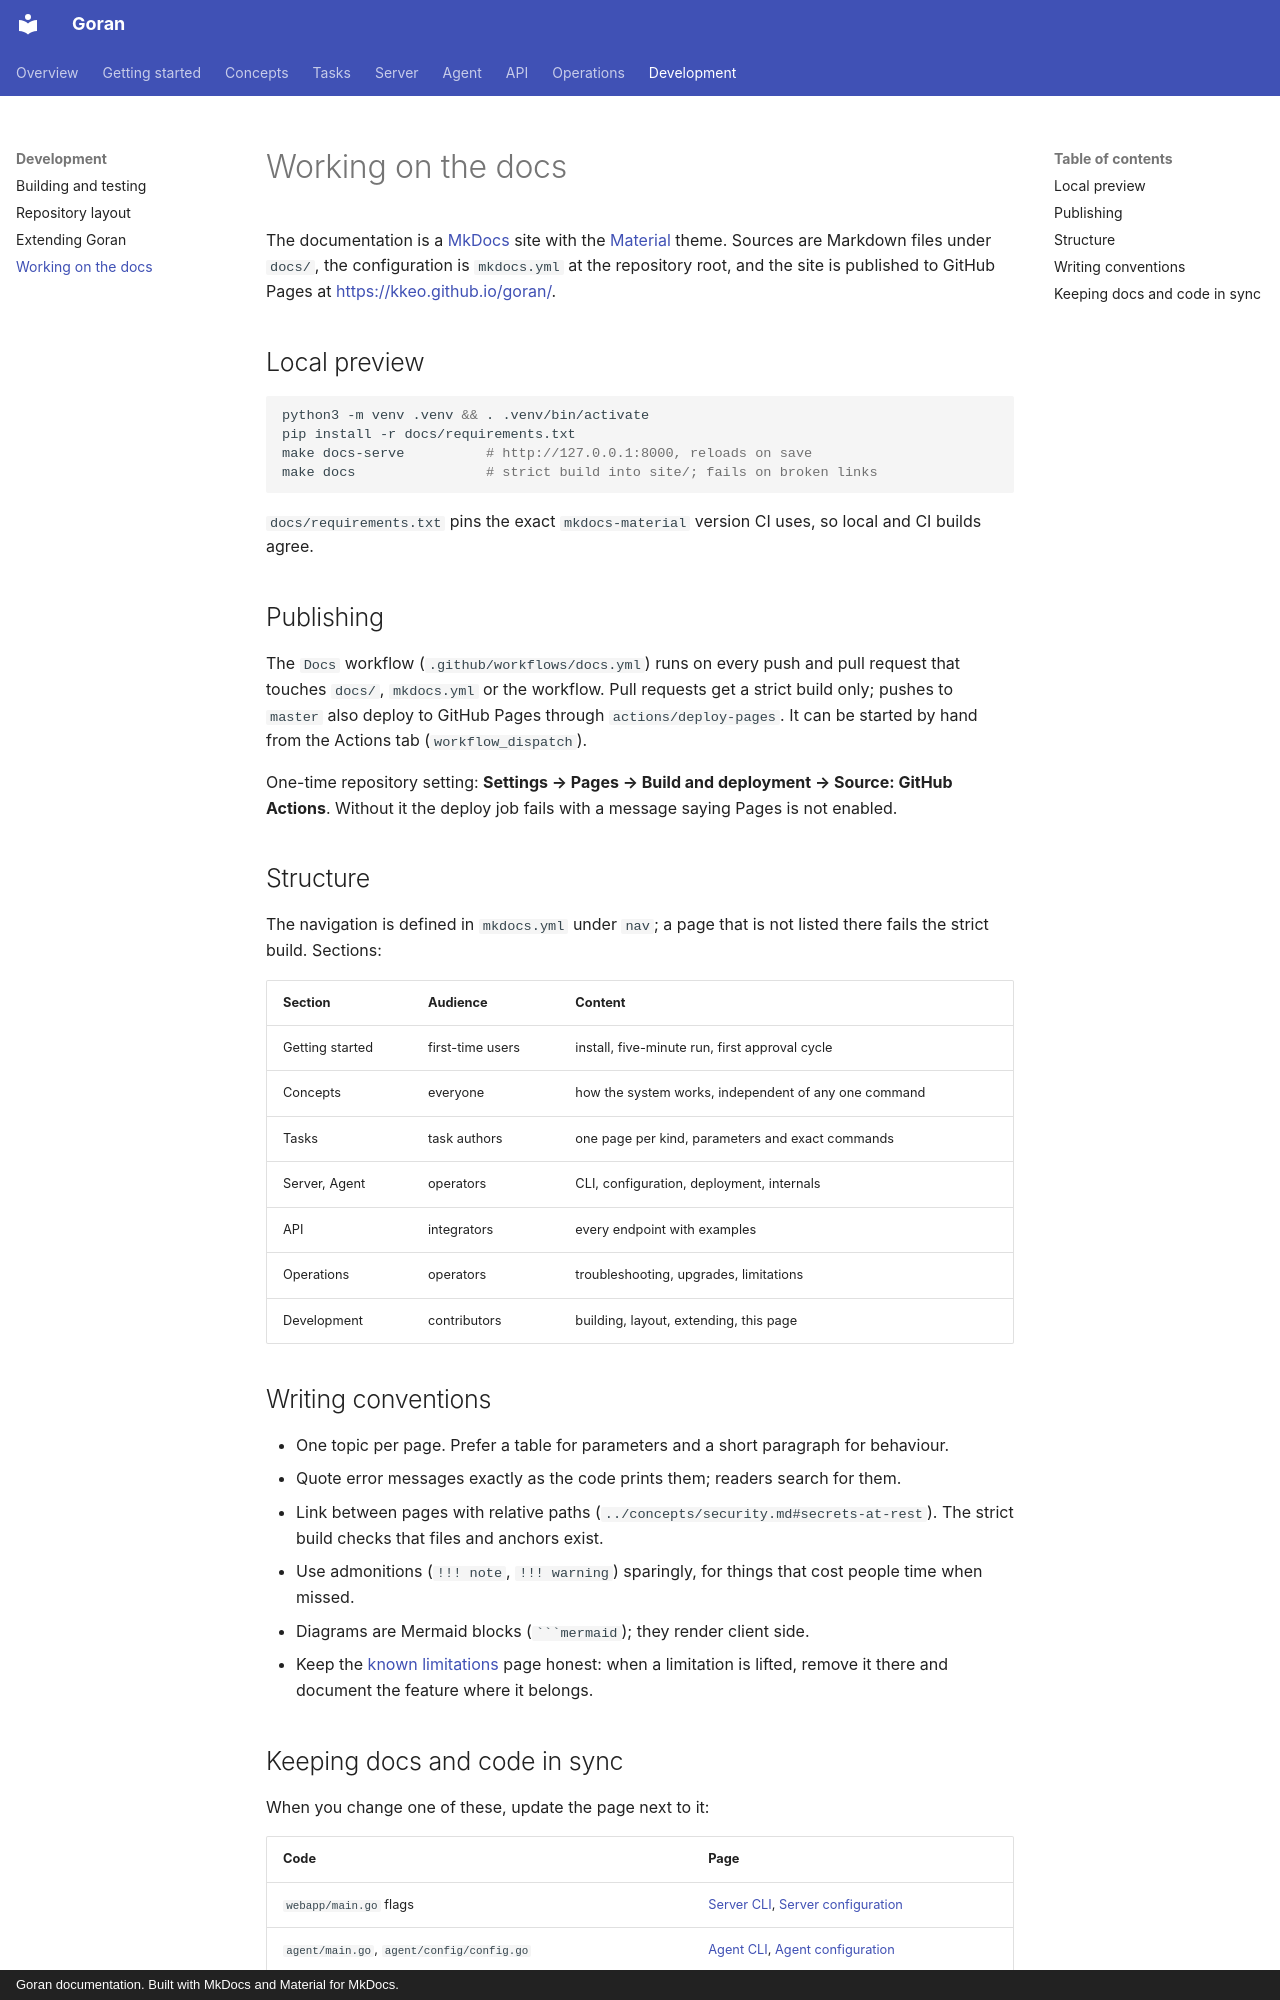

repository: kKEo/goran · page: development/docs/index.html · generator: mkdocs · copyright: Goran documentation. Built with MkDocs and Material for MkDocs.

# Working on the docs

The documentation is a [MkDocs](https://www.mkdocs.org/) site with the [Material](https://squidfunk.github.io/mkdocs-material/) theme. Sources are Markdown files under `docs/`, the configuration is `mkdocs.yml` at the repository root, and the site is published to GitHub Pages at <https://kkeo.github.io/goran/>.

## Local preview

```sh
python3 -m venv .venv && . .venv/bin/activate
pip install -r docs/requirements.txt
make docs-serve          # http://127.0.0.1:8000, reloads on save
make docs                # strict build into site/; fails on broken links
```

`docs/requirements.txt` pins the exact `mkdocs-material` version CI uses, so local and CI builds agree.

## Publishing

The `Docs` workflow (`.github/workflows/docs.yml`) runs on every push and pull request that touches `docs/`, `mkdocs.yml` or the workflow. Pull requests get a strict build only; pushes to `master` also deploy to GitHub Pages through `actions/deploy-pages`. It can be started by hand from the Actions tab (`workflow_dispatch`).

One-time repository setting: **Settings → Pages → Build and deployment → Source: GitHub Actions**. Without it the deploy job fails with a message saying Pages is not enabled.

## Structure

The navigation is defined in `mkdocs.yml` under `nav`; a page that is not listed there fails the strict build. Sections:

| Section | Audience | Content |
| --- | --- | --- |
| Getting started | first-time users | install, five-minute run, first approval cycle |
| Concepts | everyone | how the system works, independent of any one command |
| Tasks | task authors | one page per kind, parameters and exact commands |
| Server, Agent | operators | CLI, configuration, deployment, internals |
| API | integrators | every endpoint with examples |
| Operations | operators | troubleshooting, upgrades, limitations |
| Development | contributors | building, layout, extending, this page |

## Writing conventions

- One topic per page. Prefer a table for parameters and a short paragraph for behaviour.
- Quote error messages exactly as the code prints them; readers search for them.
- Link between pages with relative paths (`../concepts/security.md#secrets-at-rest`). The strict build checks that files and anchors exist.
- Use admonitions (`!!! note`, `!!! warning`) sparingly, for things that cost people time when missed.
- Diagrams are Mermaid blocks (```` ```mermaid ````); they render client side.
- Keep the [known limitations](../operations/limitations.md) page honest: when a limitation is lifted, remove it there and document the feature where it belongs.
